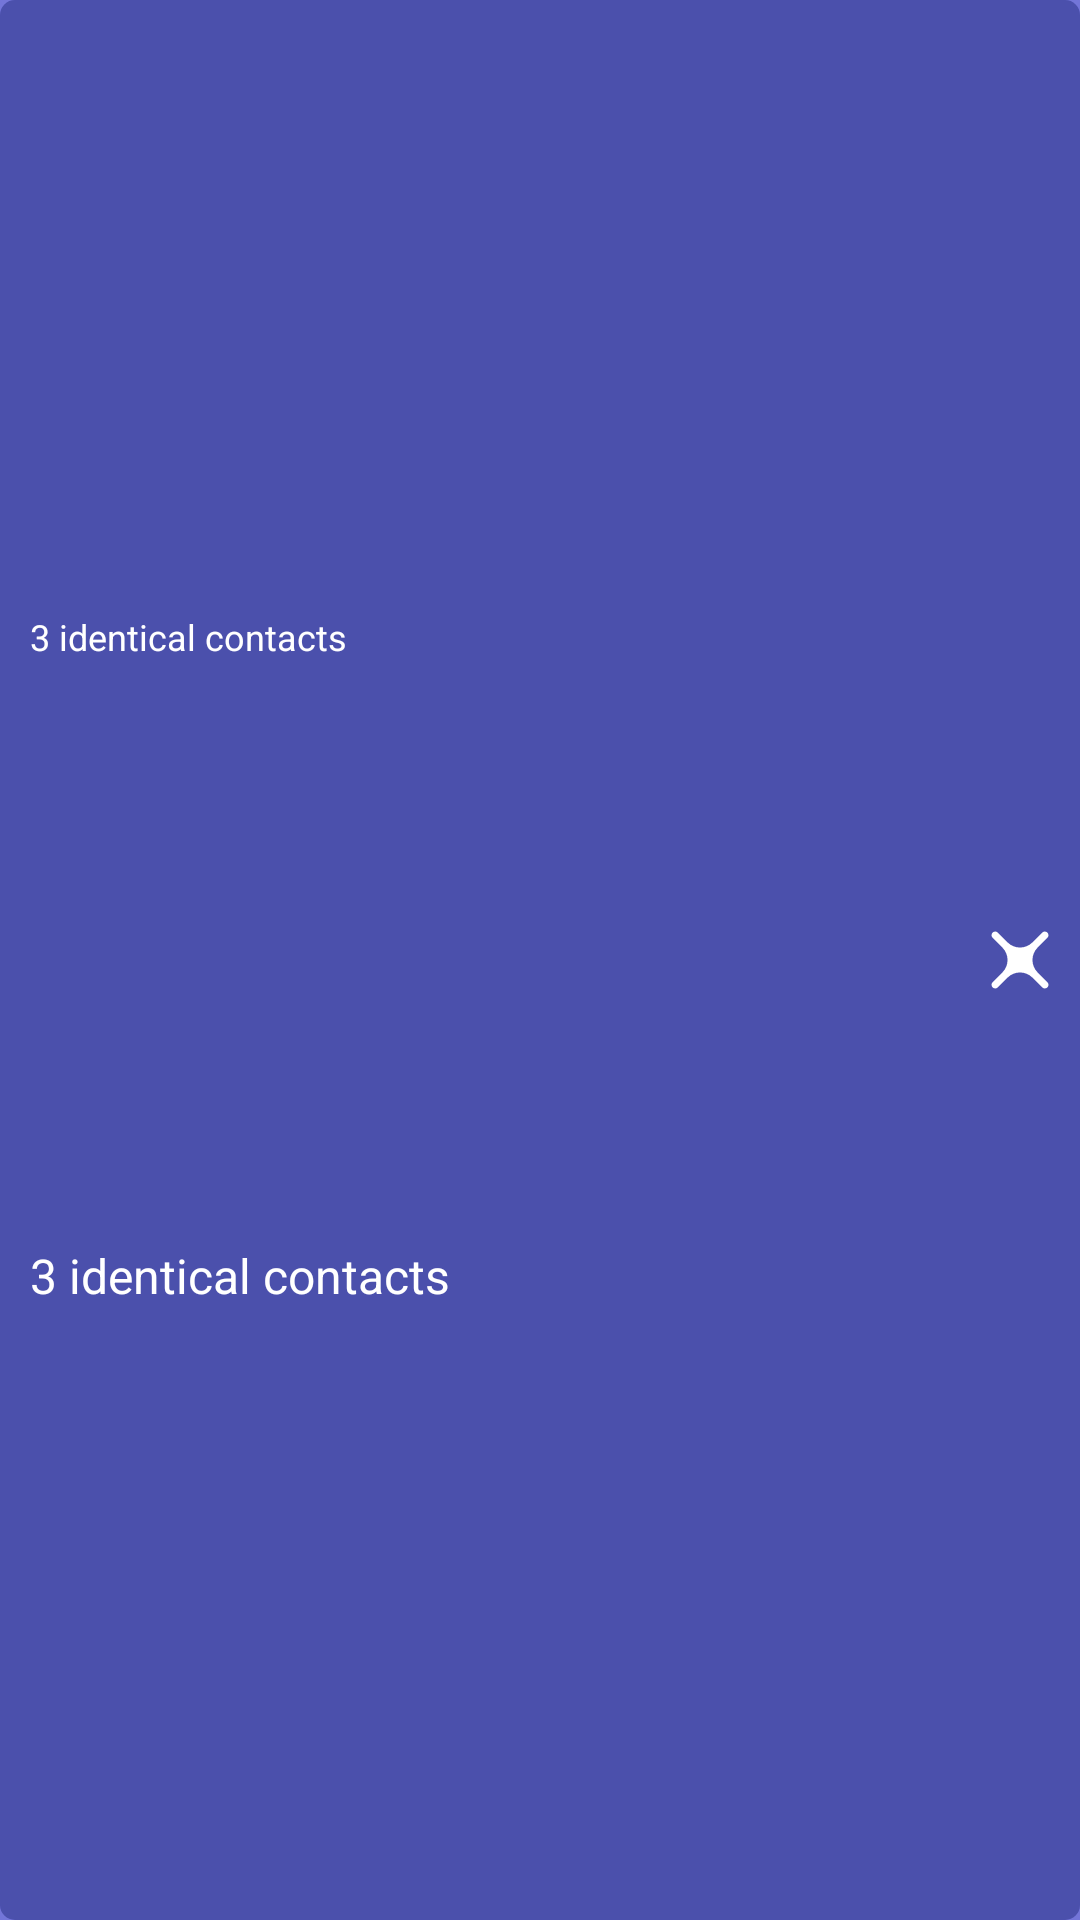

Write the Android layout XML for this screen, with the resource values it uses.
<!-- AndroidManifest.xml: application theme CustomTheme -->
<!-- res/layout/layout_contact.xml -->
<?xml version="1.0" encoding="utf-8"?>
<androidx.constraintlayout.widget.ConstraintLayout
    xmlns:android="http://schemas.android.com/apk/res/android"
    xmlns:app="http://schemas.android.com/apk/res-auto"
    android:layout_width="match_parent"
    android:layout_height="wrap_content"
    android:background="@drawable/bg_contact"
    android:padding="10dp"
    android:layout_margin="5dp">

    <TextView
        android:id="@+id/name"
        android:layout_width="wrap_content"
        android:layout_height="wrap_content"
        android:text="3 identical contacts"
        android:textColor="@color/white"
        android:textSize="12sp"
        app:layout_constraintTop_toTopOf="parent"
        app:layout_constraintStart_toStartOf="parent"
        app:layout_constraintBottom_toTopOf="@+id/phone"
        />

    <TextView
        android:id="@+id/phone"
        android:layout_width="wrap_content"
        android:layout_height="wrap_content"
        android:text="3 identical contacts"
        android:textColor="@color/white"
        android:textSize="16sp"
        app:layout_constraintTop_toBottomOf="@+id/name"
        app:layout_constraintStart_toStartOf="parent"
        app:layout_constraintBottom_toBottomOf="parent"
        />
    <ImageView
        android:id="@+id/close"
        android:layout_width="20dp"
        android:layout_height="20dp"
        android:src="@drawable/ic_close"
        android:rotation="180"
        app:layout_constraintEnd_toEndOf="parent"
        app:layout_constraintTop_toTopOf="parent"
        app:layout_constraintBottom_toBottomOf="parent"
        />

</androidx.constraintlayout.widget.ConstraintLayout>
<!-- resources referenced by this layout -->
<resources>
  <color name="white">#FFFFFFFF</color>
  <!-- drawable bg_contact (drawable) -->
  <?xml version="1.0" encoding="utf-8"?>
  <layer-list
      xmlns:android="http://schemas.android.com/apk/res/android">
      <item>
          <shape android:shape="rectangle">
              <solid android:color="#4B50AC"/>
              <corners
                  android:radius="5dp"
                  />
          </shape>
      </item>
  </layer-list>
  <!-- drawable ic_close (drawable) -->
  <vector xmlns:android="http://schemas.android.com/apk/res/android"
      android:width="14dp"
      android:height="14dp"
      android:viewportWidth="14"
      android:viewportHeight="14">
  
      <path android:pathData="M11.106 4.10595L13.394 1.81785C13.7287 1.4832 13.7287 0.940609 13.394 0.605951C13.0594 0.271294 12.5168 0.271294 12.1821 0.605951L9.89405 2.89405C8.29571 4.49239 5.70429 4.49239 4.10595 2.89405L1.81785 0.605952C1.4832 0.271294 0.940609 0.271294 0.605951 0.605951C0.271294 0.940609 0.271294 1.4832 0.605951 1.81785L2.89405 4.10595C4.49239 5.70429 4.49239 8.29571 2.89405 9.89405L0.605951 12.1821C0.271294 12.5168 0.271294 13.0594 0.605951 13.394C0.940609 13.7287 1.4832 13.7287 1.81785 13.394L4.10595 11.106C5.70429 9.50761 8.29571 9.50761 9.89405 11.106L12.1821 13.394C12.5168 13.7287 13.0594 13.7287 13.394 13.394C13.7287 13.0594 13.7287 12.5168 13.394 12.1821L11.106 9.89405C9.50761 8.29571 9.50761 5.70429 11.106 4.10595Z"
          android:fillColor="@color/white"/>
  </vector>
  <style name="CustomTheme" parent="Theme.AppCompat.NoActionBar">
          <item name="android:colorBackground">@color/base_color</item>
      </style>
  <color name="base_color">#7375D8</color>
</resources>
